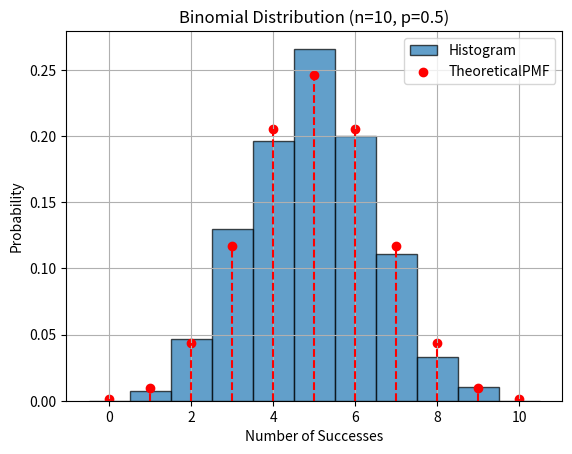

This chart was generated by the following Python code:
import numpy as np
a1=np.array([1,2,3])
a2=np.array([[1,2],[3,4]])
a3=np.array([[[1,2],[3,4]],[[5,6],[7,8]]])

print(a1)
print(a2)
print(a3)

a0=np.zeros([3,4])
a1=np.ones([2,2])
ar=np.arange(0,10,2)

print(a0)
print(a1)
print(ar)

a1=np.array([10,20,30,40])
print(a1[2])
a2=np.array([[10,20,30],[40,50,60],[70,80,90]])
print(a2[1,2])

a=np.array([10,20,30,40,50,60])
idx=np.array([1,3,5])

print(a[idx])

cond=a>30
print(a[cond])

x=np.array([1,2,3])
y=np.array([4,5,6])
print(x+y)
print(x-y)
print(x*y)
print(x/y)

#unary operations
a=np.array([-1,2,-3,4])
print(np.abs(a))

#binary operations
a=np.array([1,2,3])
b=np.array([4,5,6])
print(np.add(a,b))

#create an array of sine values
a=np.array([0,np.pi/2,np.pi])
print(np.sin(a))

b=np.array([0,1,2,3])
print(np.exp(b))
print(np.sqrt(b))
print(np.sqrt(a))

#Sorting arrays
dtypes = [('name', 'S10'), ('age', int)]
values = [(b'John', 25), (b'Alice', 30), (b'Bob', 20)]
arr = np.array(values, dtype=dtypes)
print(np.sort(arr, order='age'))
print(np.sort(arr, order='name'))

#create numpy arrays using lists or tuples
my_list = [1, 2, 3, 4, 5]
my_tuple = (6, 7, 8, 9, 10)
array_from_list = np.array(my_list)
array_from_tuple = np.array(my_tuple)
print(array_from_list)
print(array_from_tuple)

#initialize python numpy array using special functions
zeros_array = np.zeros((3, 3))
ones_array = np.ones((2, 4))
range_array = np.arange(0, 20, 5)
linspace_array = np.linspace(0, 1, 5)
constant_array = np.full((2, 3), 7)
print(zeros_array)
print(ones_array)
print(constant_array)
print(range_array)
print(linspace_array)

#random number generation
random_array = np.random.rand(3, 3)
print(random_array)
random_integers = np.random.randint(1, 10, size=(2, 2))
print(random_integers)

#create python numpy arrays using matrix creation routines
identity_matrix = np.eye(3)
diagonal_matrix = np.diag([1, 2, 3, 4])
zeros_like_matrix = np.zeros_like(diagonal_matrix)
ones_like_matrix = np.ones_like(identity_matrix)
print(identity_matrix)
print(diagonal_matrix)
print(zeros_like_matrix)
print(ones_like_matrix)

#random sampling in numpy
sampled_array = np.random.choice([10, 20, 30, 40, 50], size=3, replace=False)
print(sampled_array)

arr=np.random.randint(1,10,size=(2,3))
print(arr)

#normal distribution in numpy
normal_dist=np.random.normal(loc=0.0, scale=1.0, size=(3,3))
print(normal_dist)

#visualizing the binomial distribution
import matplotlib.pyplot as plt
from scipy.stats import binom
n, p = 10, 0.5
size=1000
data=np.random.binomial(n, p, size)
plt.hist(data, bins=np.arange(-0.5, n+1.5, 1), density=True, edgecolor='black', alpha=0.7, label='Histogram')
x=np.arange(0, n+1)
pmf=binom.pmf(x, n, p)
plt.scatter(x, pmf, color='red', label='TheoreticalPMF')
plt.vlines(x, 0,pmf, colors='red', linestyles='dashed')
plt.title('Binomial Distribution (n=10, p=0.5)')
plt.xlabel('Number of Successes')
plt.ylabel('Probability')   
plt.legend()
plt.grid(True)
plt.show()